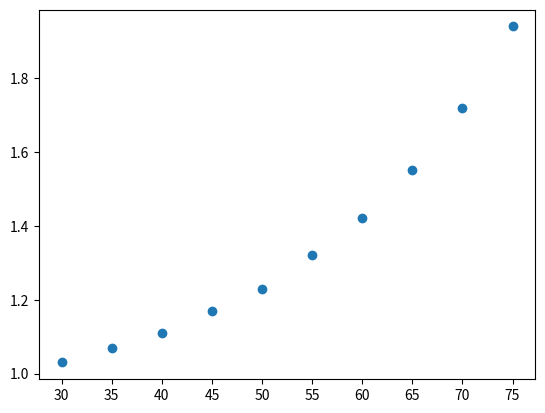

This chart was generated by the following Python code: (Note: this script raises an exception after producing the figure.)
import matplotlib.pyplot as plt    #import the module
risk = {'30': 1.03,'35': 1.07,'40':1.11,'45':1.17,'50':1.23,'55':1.32,'60':1.42,'65':1.55,'70':1.72,'75':1.94} #set dictionary
X = list(risk.keys())# create meannings for x axis and y axis
Y = list(risk.values())
plt.scatter(X,Y)
plt.show() #show the plot


Age = input('enter the age') #input the age and get risk rate
print(risk[Age])


